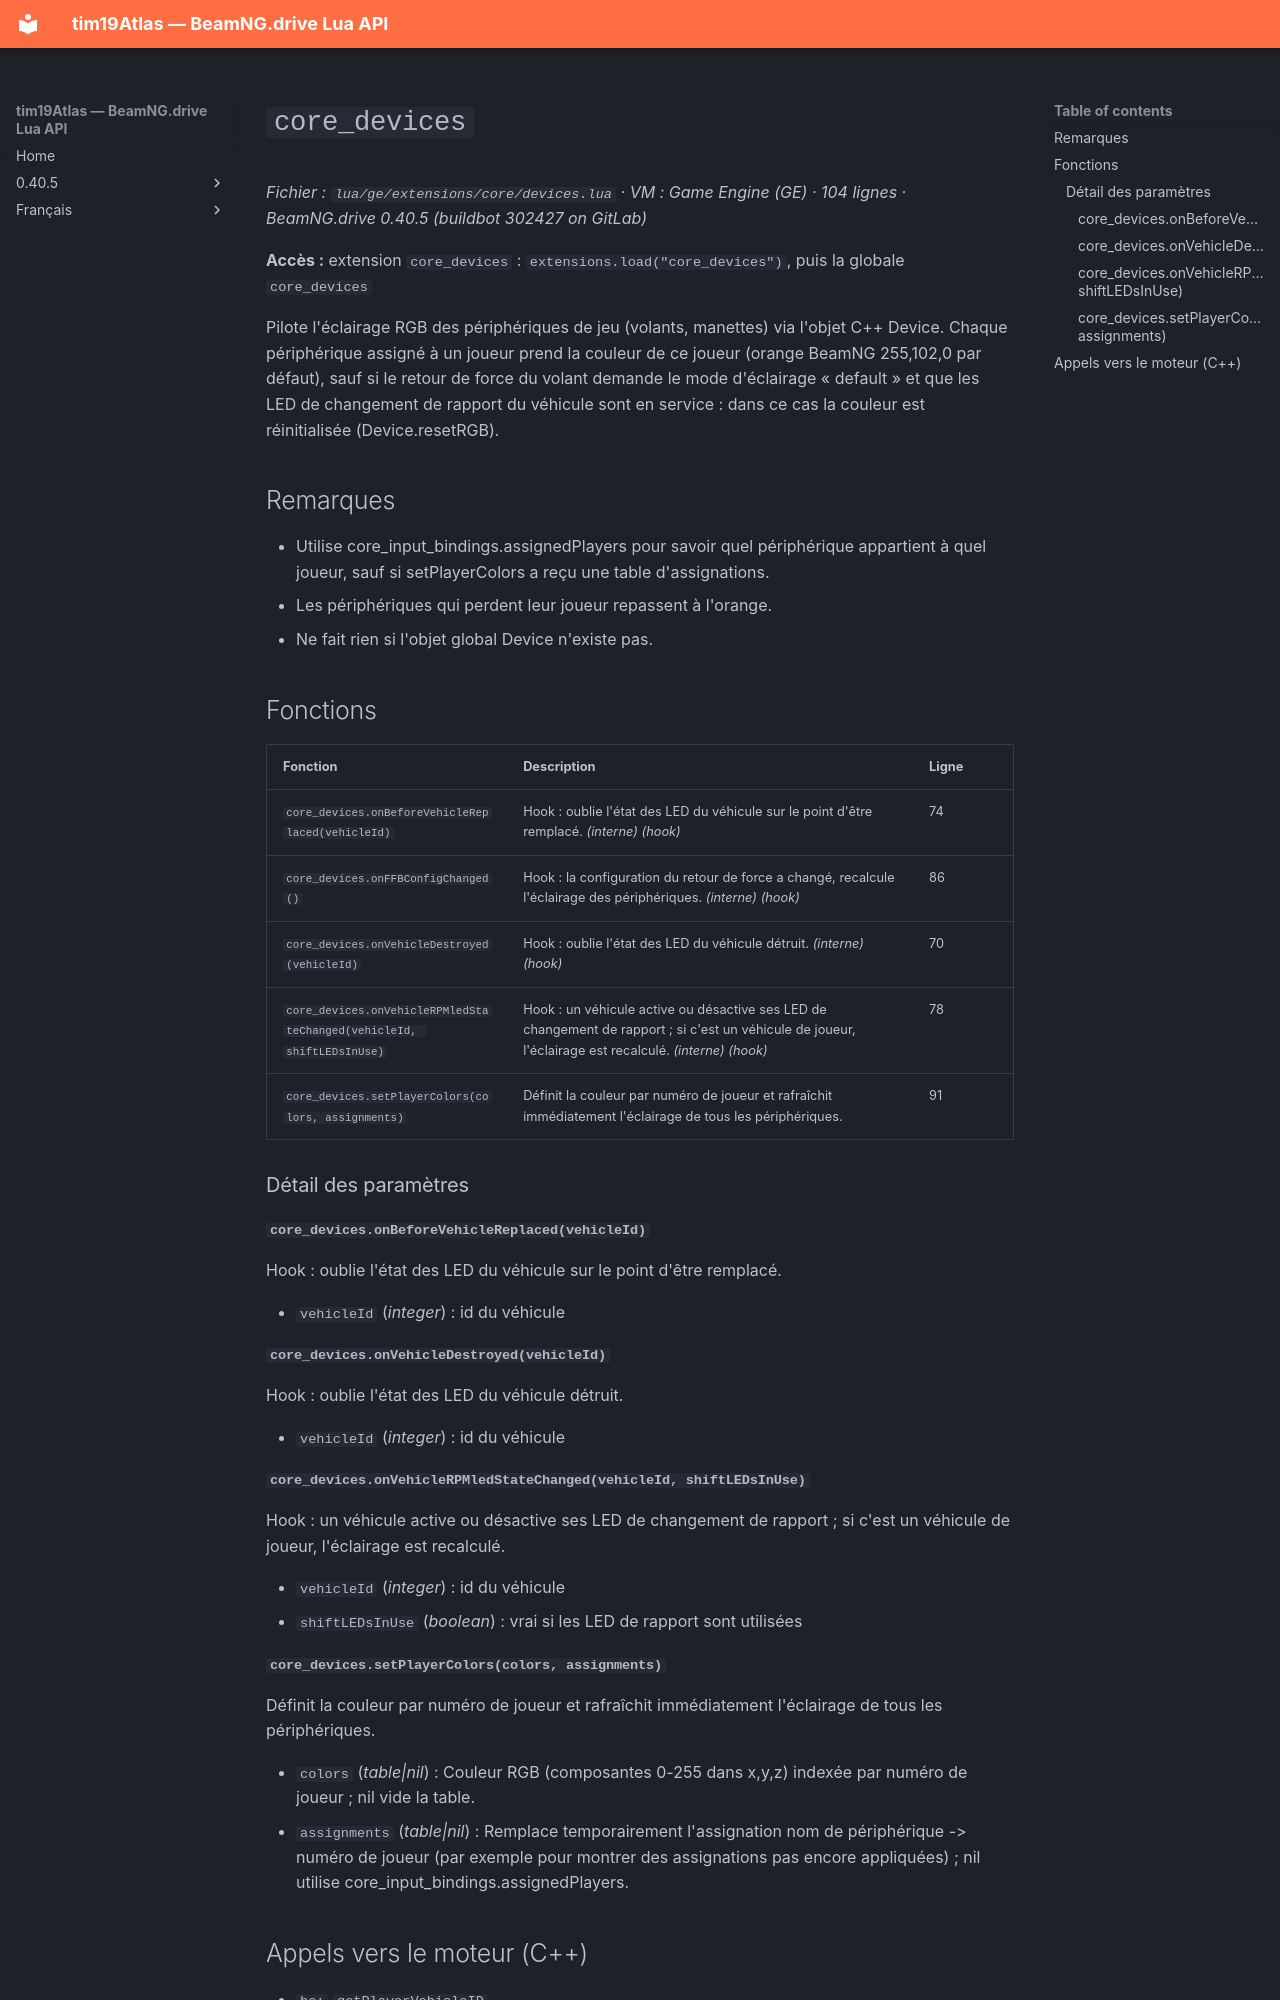

repository: Tim0219800/beamng-lua-atlas · page: fr/0.40.5/ge/extensions/core/devices.html · generator: mkdocs

# `core_devices`

*Fichier : `lua/ge/extensions/core/devices.lua` · VM : Game Engine (GE) · 104 lignes · BeamNG.drive 0.40.5 (buildbot 302427 on GitLab)*

**Accès :** extension `core_devices` : `extensions.load("core_devices")`, puis la globale `core_devices`

Pilote l'éclairage RGB des périphériques de jeu (volants, manettes) via l'objet C++ Device. Chaque périphérique assigné à un joueur prend la couleur de ce joueur (orange BeamNG 255,102,0 par défaut), sauf si le retour de force du volant demande le mode d'éclairage « default » et que les LED de changement de rapport du véhicule sont en service : dans ce cas la couleur est réinitialisée (Device.resetRGB).

## Remarques

- Utilise core_input_bindings.assignedPlayers pour savoir quel périphérique appartient à quel joueur, sauf si setPlayerColors a reçu une table d'assignations.
- Les périphériques qui perdent leur joueur repassent à l'orange.
- Ne fait rien si l'objet global Device n'existe pas.

## Fonctions

| Fonction | Description | Ligne |
|---|---|---|
| `core_devices.onBeforeVehicleReplaced(vehicleId)` | Hook : oublie l'état des LED du véhicule sur le point d'être remplacé. *(interne)* *(hook)* | 74 |
| `core_devices.onFFBConfigChanged()` | Hook : la configuration du retour de force a changé, recalcule l'éclairage des périphériques. *(interne)* *(hook)* | 86 |
| `core_devices.onVehicleDestroyed(vehicleId)` | Hook : oublie l'état des LED du véhicule détruit. *(interne)* *(hook)* | 70 |
| `core_devices.onVehicleRPMledStateChanged(vehicleId, shiftLEDsInUse)` | Hook : un véhicule active ou désactive ses LED de changement de rapport ; si c'est un véhicule de joueur, l'éclairage est recalculé. *(interne)* *(hook)* | 78 |
| `core_devices.setPlayerColors(colors, assignments)` | Définit la couleur par numéro de joueur et rafraîchit immédiatement l'éclairage de tous les périphériques. | 91 |

### Détail des paramètres

#### `core_devices.onBeforeVehicleReplaced(vehicleId)`

Hook : oublie l'état des LED du véhicule sur le point d'être remplacé.

- `vehicleId` (*integer*) : id du véhicule

#### `core_devices.onVehicleDestroyed(vehicleId)`

Hook : oublie l'état des LED du véhicule détruit.

- `vehicleId` (*integer*) : id du véhicule

#### `core_devices.onVehicleRPMledStateChanged(vehicleId, shiftLEDsInUse)`

Hook : un véhicule active ou désactive ses LED de changement de rapport ; si c'est un véhicule de joueur, l'éclairage est recalculé.

- `vehicleId` (*integer*) : id du véhicule
- `shiftLEDsInUse` (*boolean*) : vrai si les LED de rapport sont utilisées
